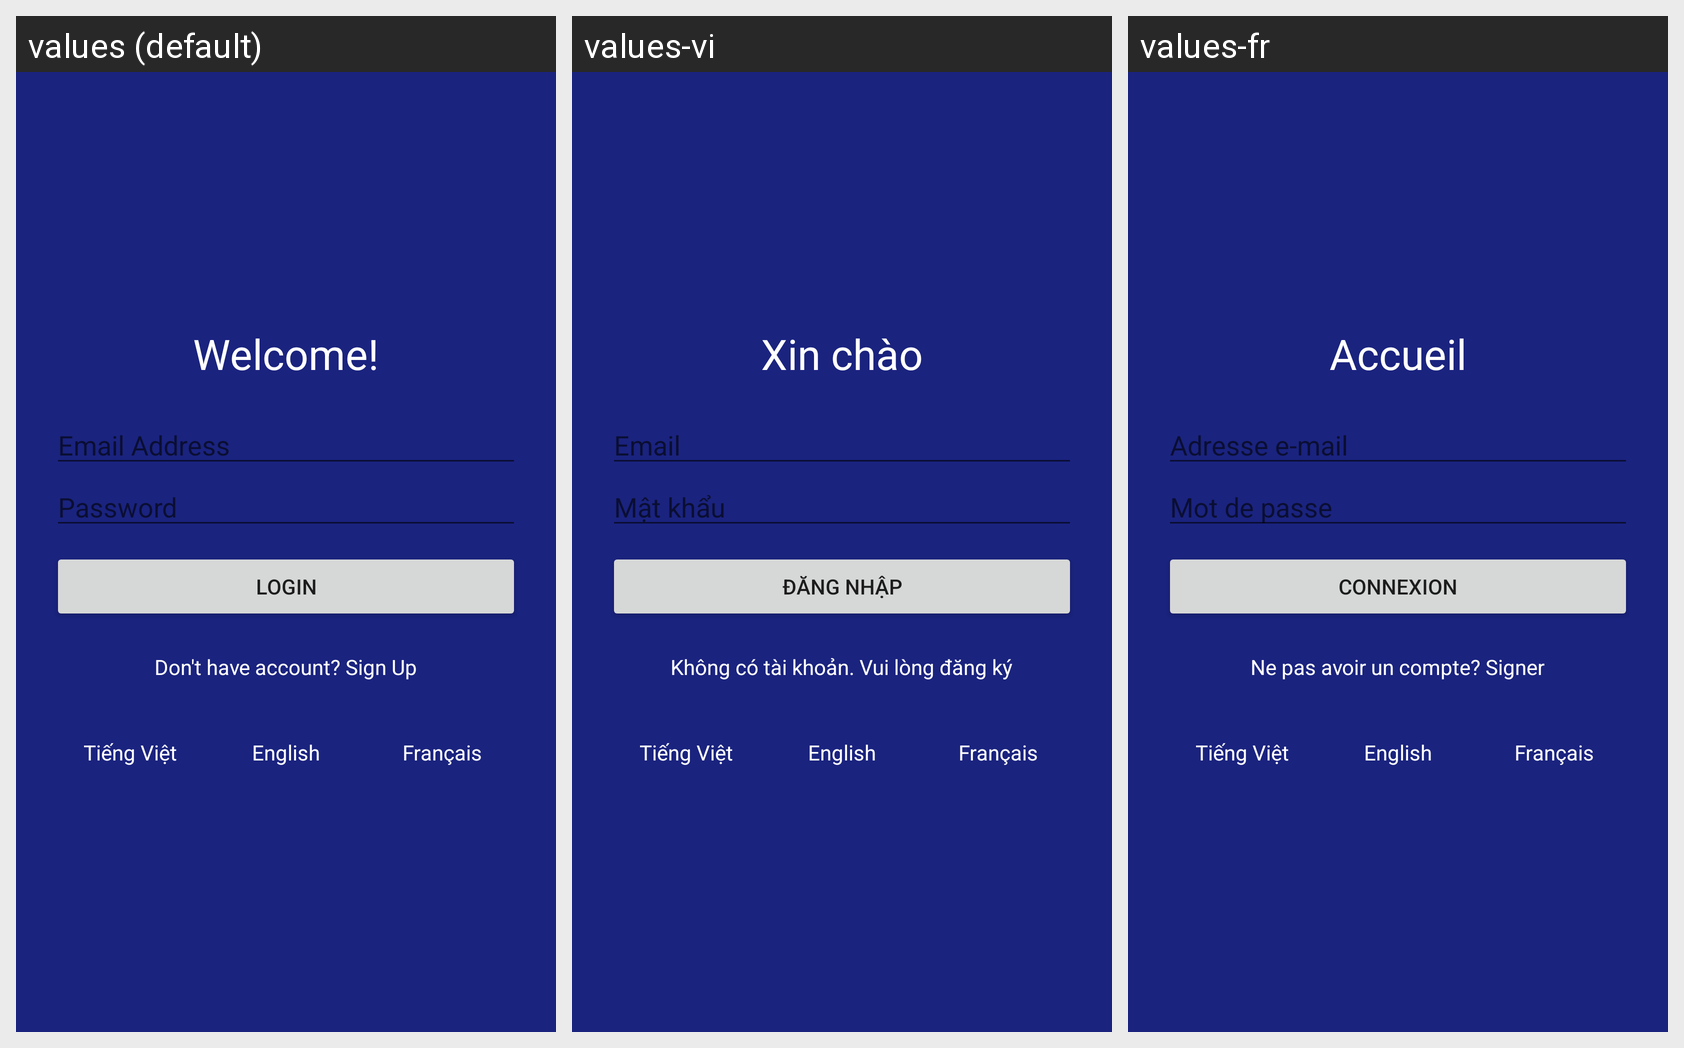

This grid shows one Android layout under several languages. Give, for every string resource on the screen, its name, the default text and each shown locale's text.
Android screen res/layout/activity_language.xml rendered under 3 locales, left to right: values (default), values-vi, values-fr. Device: Nexus 5 (rendered at 1080×1920; each locale shown at half size, 540×960, under a caption strip naming it); theme Theme.Lab2duytruong.
Strings drawn on this screen, with the default value and each locale's value (text and hints the layout hard-codes, and strings that could not be matched under every locale, appear in the picture but are not listed):

welcome
  values: Welcome!
  values-vi: Xin chào
  values-fr: Accueil

email
  values: Email Address
  values-vi: Email
  values-fr: Adresse e-mail

password
  values: Password
  values-vi: Mật khẩu
  values-fr: Mot de passe

login
  values: Login
  values-vi: Đăng nhập
  values-fr: Connexion

no_account
  values: Don't have account? Sign Up
  values-vi: Không có tài khoản. Vui lòng đăng ký
  values-fr: Ne pas avoir un compte? Signer
